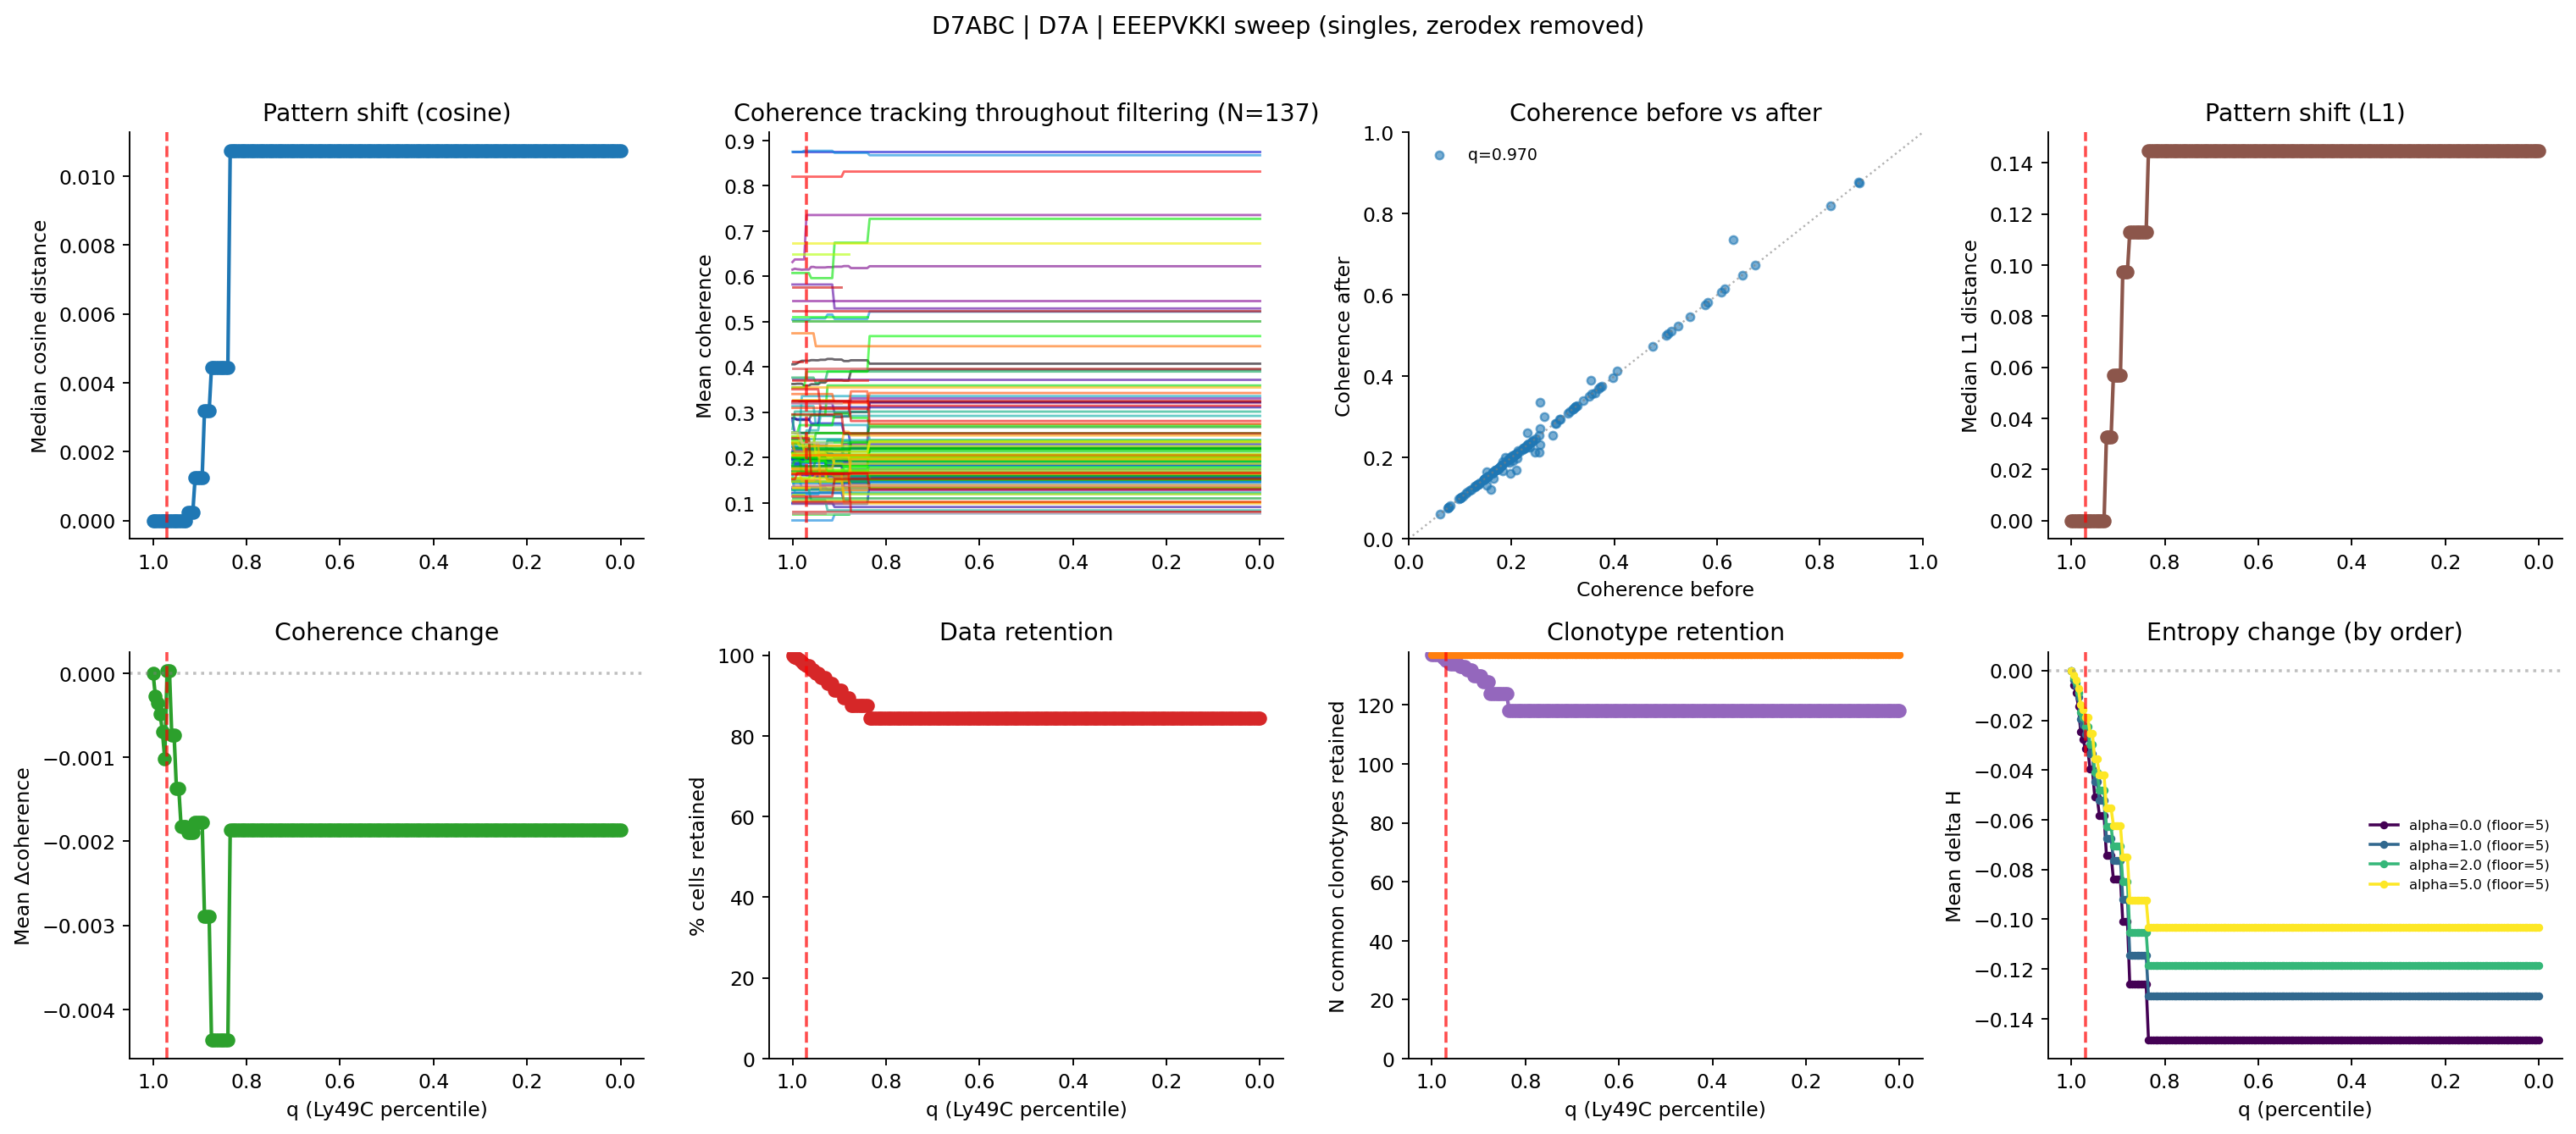

The data file committed next to this chart (first rows):
percentile, thresh_eeepvkki, n_cells, pct_cells_retained, n_clonotypes_baseline_ge5, n_clonotypes_filtered_retained, n_common_clonotypes_retained, median_cosine_dist, median_l1_dist, mean_entropy_change, mean_coherence_change
1.0, 147.0, 2923, 100.0, 137, 137, 137, 0.0, 0.0, 0.0, 0.0
0.995, 16.76, 2911, 99.59, 137, 137, 137, 0.0, 0.0, -0.003704, -0.0002762
0.99, 14.0, 2900, 99.21, 137, 137, 137, 0.0, 0.0, -0.00609, -0.0003528
0.985, 12.0, 2890, 98.87, 137, 137, 137, 0.0, 0.0, -0.01057, -0.0004797
0.98, 10.0, 2873, 98.29, 137, 137, 137, 0.0, 0.0, -0.01938, -0.0006926
0.975, 9.0, 2857, 97.74, 137, 136, 136, 0.0, 0.0, -0.02188, -0.001018
0.97, 8.0, 2847, 97.4, 137, 135, 135, 0.0, 0.0, -0.02569, 3.115786114719653e-05
0.965, 8.0, 2847, 97.4, 137, 135, 135, 0.0, 0.0, -0.02569, 3.115786114719653e-05
0.96, 7.0, 2818, 96.41, 137, 134, 134, 0.0, 0.0, -0.03351, -0.0007393
0.955, 7.0, 2818, 96.41, 137, 134, 134, 0.0, 0.0, -0.03351, -0.0007393
0.95, 6.0, 2790, 95.45, 137, 134, 134, 0.0, 0.0, -0.04475, -0.001372
0.945, 6.0, 2790, 95.45, 137, 134, 134, 0.0, 0.0, -0.04475, -0.001372
0.94, 5.0, 2764, 94.56, 137, 133, 133, 0.0, 0.0, -0.05212, -0.001823
0.935, 5.0, 2764, 94.56, 137, 133, 133, 0.0, 0.0, -0.05212, -0.001823
0.93, 5.0, 2764, 94.56, 137, 133, 133, 0.0, 0.0, -0.05212, -0.001823
0.925, 4.0, 2717, 92.95, 137, 132, 132, 0.000233, 0.03259, -0.06751, -0.001894
0.92, 4.0, 2717, 92.95, 137, 132, 132, 0.000233, 0.03259, -0.06751, -0.001894
0.915, 4.0, 2717, 92.95, 137, 132, 132, 0.000233, 0.03259, -0.06751, -0.001894
0.91, 3.0, 2671, 91.38, 137, 130, 130, 0.001252, 0.05688, -0.07618, -0.00177
0.905, 3.0, 2671, 91.38, 137, 130, 130, 0.001252, 0.05688, -0.07618, -0.00177
0.9, 3.0, 2671, 91.38, 137, 130, 130, 0.001252, 0.05688, -0.07618, -0.00177
0.895, 3.0, 2671, 91.38, 137, 130, 130, 0.001252, 0.05688, -0.07618, -0.00177
0.89, 2.0, 2615, 89.46, 137, 128, 128, 0.003185, 0.09746, -0.09191, -0.00289
0.885, 2.0, 2615, 89.46, 137, 128, 128, 0.003185, 0.09746, -0.09191, -0.00289
0.88, 2.0, 2615, 89.46, 137, 128, 128, 0.003185, 0.09746, -0.09191, -0.00289
0.875, 1.0, 2562, 87.65, 137, 124, 124, 0.004454, 0.113, -0.1144, -0.004365
0.87, 1.0, 2562, 87.65, 137, 124, 124, 0.004454, 0.113, -0.1144, -0.004365
0.865, 1.0, 2562, 87.65, 137, 124, 124, 0.004454, 0.113, -0.1144, -0.004365
0.86, 1.0, 2562, 87.65, 137, 124, 124, 0.004454, 0.113, -0.1144, -0.004365
0.855, 1.0, 2562, 87.65, 137, 124, 124, 0.004454, 0.113, -0.1144, -0.004365
0.85, 1.0, 2562, 87.65, 137, 124, 124, 0.004454, 0.113, -0.1144, -0.004365
0.845, 1.0, 2562, 87.65, 137, 124, 124, 0.004454, 0.113, -0.1144, -0.004365
0.84, 1.0, 2562, 87.65, 137, 124, 124, 0.004454, 0.113, -0.1144, -0.004365
0.835, 0.0, 2465, 84.33, 137, 118, 118, 0.01074, 0.1447, -0.1308, -0.001866
0.83, 0.0, 2465, 84.33, 137, 118, 118, 0.01074, 0.1447, -0.1308, -0.001866
0.825, 0.0, 2465, 84.33, 137, 118, 118, 0.01074, 0.1447, -0.1308, -0.001866
0.82, 0.0, 2465, 84.33, 137, 118, 118, 0.01074, 0.1447, -0.1308, -0.001866
0.815, 0.0, 2465, 84.33, 137, 118, 118, 0.01074, 0.1447, -0.1308, -0.001866
0.81, 0.0, 2465, 84.33, 137, 118, 118, 0.01074, 0.1447, -0.1308, -0.001866
0.805, 0.0, 2465, 84.33, 137, 118, 118, 0.01074, 0.1447, -0.1308, -0.001866
0.8, 0.0, 2465, 84.33, 137, 118, 118, 0.01074, 0.1447, -0.1308, -0.001866
0.795, 0.0, 2465, 84.33, 137, 118, 118, 0.01074, 0.1447, -0.1308, -0.001866
0.79, 0.0, 2465, 84.33, 137, 118, 118, 0.01074, 0.1447, -0.1308, -0.001866
0.785, 0.0, 2465, 84.33, 137, 118, 118, 0.01074, 0.1447, -0.1308, -0.001866
0.78, 0.0, 2465, 84.33, 137, 118, 118, 0.01074, 0.1447, -0.1308, -0.001866
0.775, 0.0, 2465, 84.33, 137, 118, 118, 0.01074, 0.1447, -0.1308, -0.001866
0.77, 0.0, 2465, 84.33, 137, 118, 118, 0.01074, 0.1447, -0.1308, -0.001866
0.765, 0.0, 2465, 84.33, 137, 118, 118, 0.01074, 0.1447, -0.1308, -0.001866
0.76, 0.0, 2465, 84.33, 137, 118, 118, 0.01074, 0.1447, -0.1308, -0.001866
0.755, 0.0, 2465, 84.33, 137, 118, 118, 0.01074, 0.1447, -0.1308, -0.001866
0.75, 0.0, 2465, 84.33, 137, 118, 118, 0.01074, 0.1447, -0.1308, -0.001866
0.745, 0.0, 2465, 84.33, 137, 118, 118, 0.01074, 0.1447, -0.1308, -0.001866
0.74, 0.0, 2465, 84.33, 137, 118, 118, 0.01074, 0.1447, -0.1308, -0.001866
0.735, 0.0, 2465, 84.33, 137, 118, 118, 0.01074, 0.1447, -0.1308, -0.001866
0.73, 0.0, 2465, 84.33, 137, 118, 118, 0.01074, 0.1447, -0.1308, -0.001866
0.725, 0.0, 2465, 84.33, 137, 118, 118, 0.01074, 0.1447, -0.1308, -0.001866
0.72, 0.0, 2465, 84.33, 137, 118, 118, 0.01074, 0.1447, -0.1308, -0.001866
0.715, 0.0, 2465, 84.33, 137, 118, 118, 0.01074, 0.1447, -0.1308, -0.001866
0.71, 0.0, 2465, 84.33, 137, 118, 118, 0.01074, 0.1447, -0.1308, -0.001866
0.705, 0.0, 2465, 84.33, 137, 118, 118, 0.01074, 0.1447, -0.1308, -0.001866
... 141 more rows
